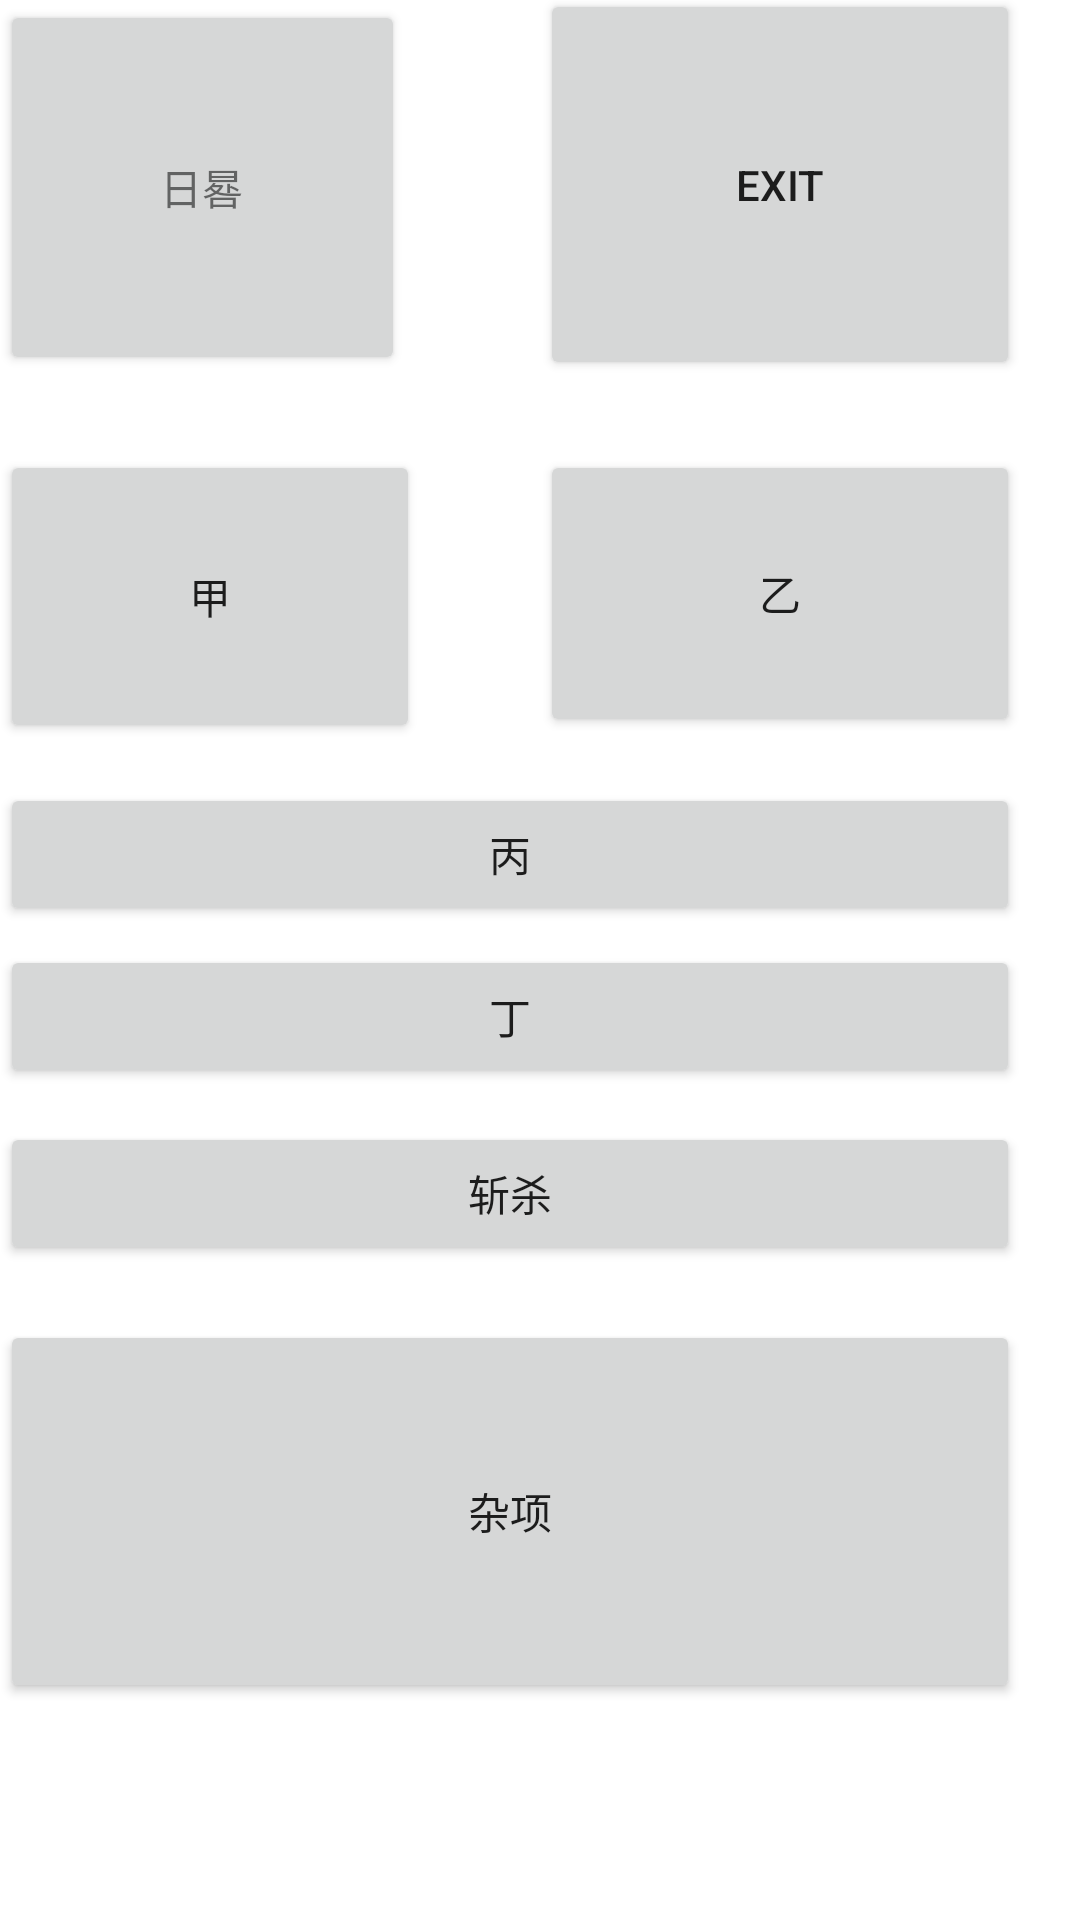

This screen was rendered from an Android layout file. Write that file and the resources it references.
<!-- AndroidManifest.xml: application theme Theme.MyApplication -->
<!-- res/layout/newlayoutx.xml -->
<?xml version="1.0" encoding="utf-8"?>

<RelativeLayout xmlns:android="http://schemas.android.com/apk/res/android"
                android:layout_width="match_parent"
                android:layout_height="match_parent">
    <Button
            android:layout_width="160dp"
            android:layout_height="93dp"
            android:text="@string/Bt2strx"
            android:id="@+id/bt4"
            android:layout_alignParentEnd="true" android:layout_marginEnd="20dp"
            android:layout_marginTop="25dp" android:layout_below="@+id/bt1"

            android:layout_marginBottom="-121dp" android:layout_alignBottom="@+id/bt1"
    />
    <Button
            android:layout_width="160dp"
            android:layout_height="93dp"
            android:text="@string/Bt1strx"
            android:id="@+id/bt3"
            android:layout_marginTop="25dp" android:layout_below="@+id/bt1"

            android:layout_toStartOf="@+id/bt2" android:layout_marginEnd="40dp" android:layout_marginBottom="-123dp"
            android:layout_alignBottom="@+id/bt1"/>
    <Button
            android:layout_width="360dp"
            android:layout_height="wrap_content"
            android:text="@string/Bt3strx"
            android:id="@+id/bt5"
            android:layout_alignParentEnd="true" android:layout_marginEnd="20dp"
            android:layout_marginTop="136dp" android:layout_below="@+id/bt1"

            android:layout_marginBottom="-184dp" android:layout_alignBottom="@+id/bt1"
    />
    <Button
            android:layout_width="360dp"
            android:layout_height="wrap_content"
            android:text="@string/Bt4strx"
            android:id="@+id/bt6"
            android:layout_alignParentEnd="true" android:layout_marginEnd="20dp"
            android:layout_marginTop="190dp" android:layout_below="@+id/bt1"

            android:layout_marginBottom="-238dp" android:layout_alignBottom="@+id/bt1"
    />
    <Button
            android:layout_width="360dp"
            android:layout_height="wrap_content"
            android:text="@string/Bt5strx"
            android:id="@+id/bt7"
            android:layout_alignParentEnd="true" android:layout_marginEnd="20dp"
            android:layout_marginTop="249dp" android:layout_below="@+id/bt1"

            android:layout_marginBottom="-297dp" android:layout_alignBottom="@+id/bt1"
    />
    <Button
            android:layout_width="360dp"
            android:layout_height="128dp"
            android:text="@string/goto_second_x"
            android:id="@+id/bt8"
            android:layout_alignParentEnd="true" android:layout_marginEnd="20dp"
            android:layout_marginTop="315dp" android:layout_below="@+id/bt1"

            android:layout_marginBottom="-443dp" android:layout_alignBottom="@+id/bt1"
    />
    <Button
            android:layout_width="158dp"
            android:layout_height="125dp"
            android:text="@string/Button1strx"
            android:id="@+id/bt1"
            android:layout_alignParentEnd="true" android:layout_marginEnd="225dp"
            style="@style/Widget.AppCompat.Button" android:textAppearance="@style/TextAppearance.AppCompat.Small"
            android:accessibilityLiveRegion="none"/>
    <Button
            android:layout_width="160dp"
            android:layout_height="wrap_content"
            android:text="@string/Button2strx"
            android:id="@+id/bt2"
            android:layout_alignParentEnd="true" android:layout_marginEnd="20dp"
            android:layout_marginTop="-129dp" android:layout_below="@+id/bt1"
            android:layout_marginBottom="-2dp" android:layout_alignBottom="@+id/bt1"
    />
</RelativeLayout>
<!-- resources referenced by this layout -->
<resources>
  <string name="Bt1strx">甲</string>
  <string name="Bt2strx">乙</string>
  <string name="Bt3strx">丙</string>
  <string name="Bt4strx">丁</string>
  <string name="Bt5strx">斩杀</string>
  <string name="Button1strx">日晷</string>
  <string name="Button2strx">EXIT</string>
  <string name="goto_second_x">杂项</string>
  <style name="Theme.MyApplication" parent="Theme.MaterialComponents.DayNight.DarkActionBar">
          
          <item name="colorPrimary">@color/orange</item>
          <item name="colorPrimaryVariant">@color/orange</item>
          <item name="colorOnPrimary">@color/white</item>
          
          <item name="colorSecondary">@color/teal_200</item>
          <item name="colorSecondaryVariant">@color/teal_700</item>
          <item name="colorOnSecondary">@color/black</item>
          
          <item name="android:statusBarColor" tools:targetApi="l">?attr/colorPrimaryVariant</item>
          
      </style>
  <color name="orange">#FF9800</color>
  <color name="white">#FFFFFFFF</color>
  <color name="teal_200">#FF03DAC5</color>
  <color name="teal_700">#FF018786</color>
  <color name="black">#FF000000</color>
</resources>
